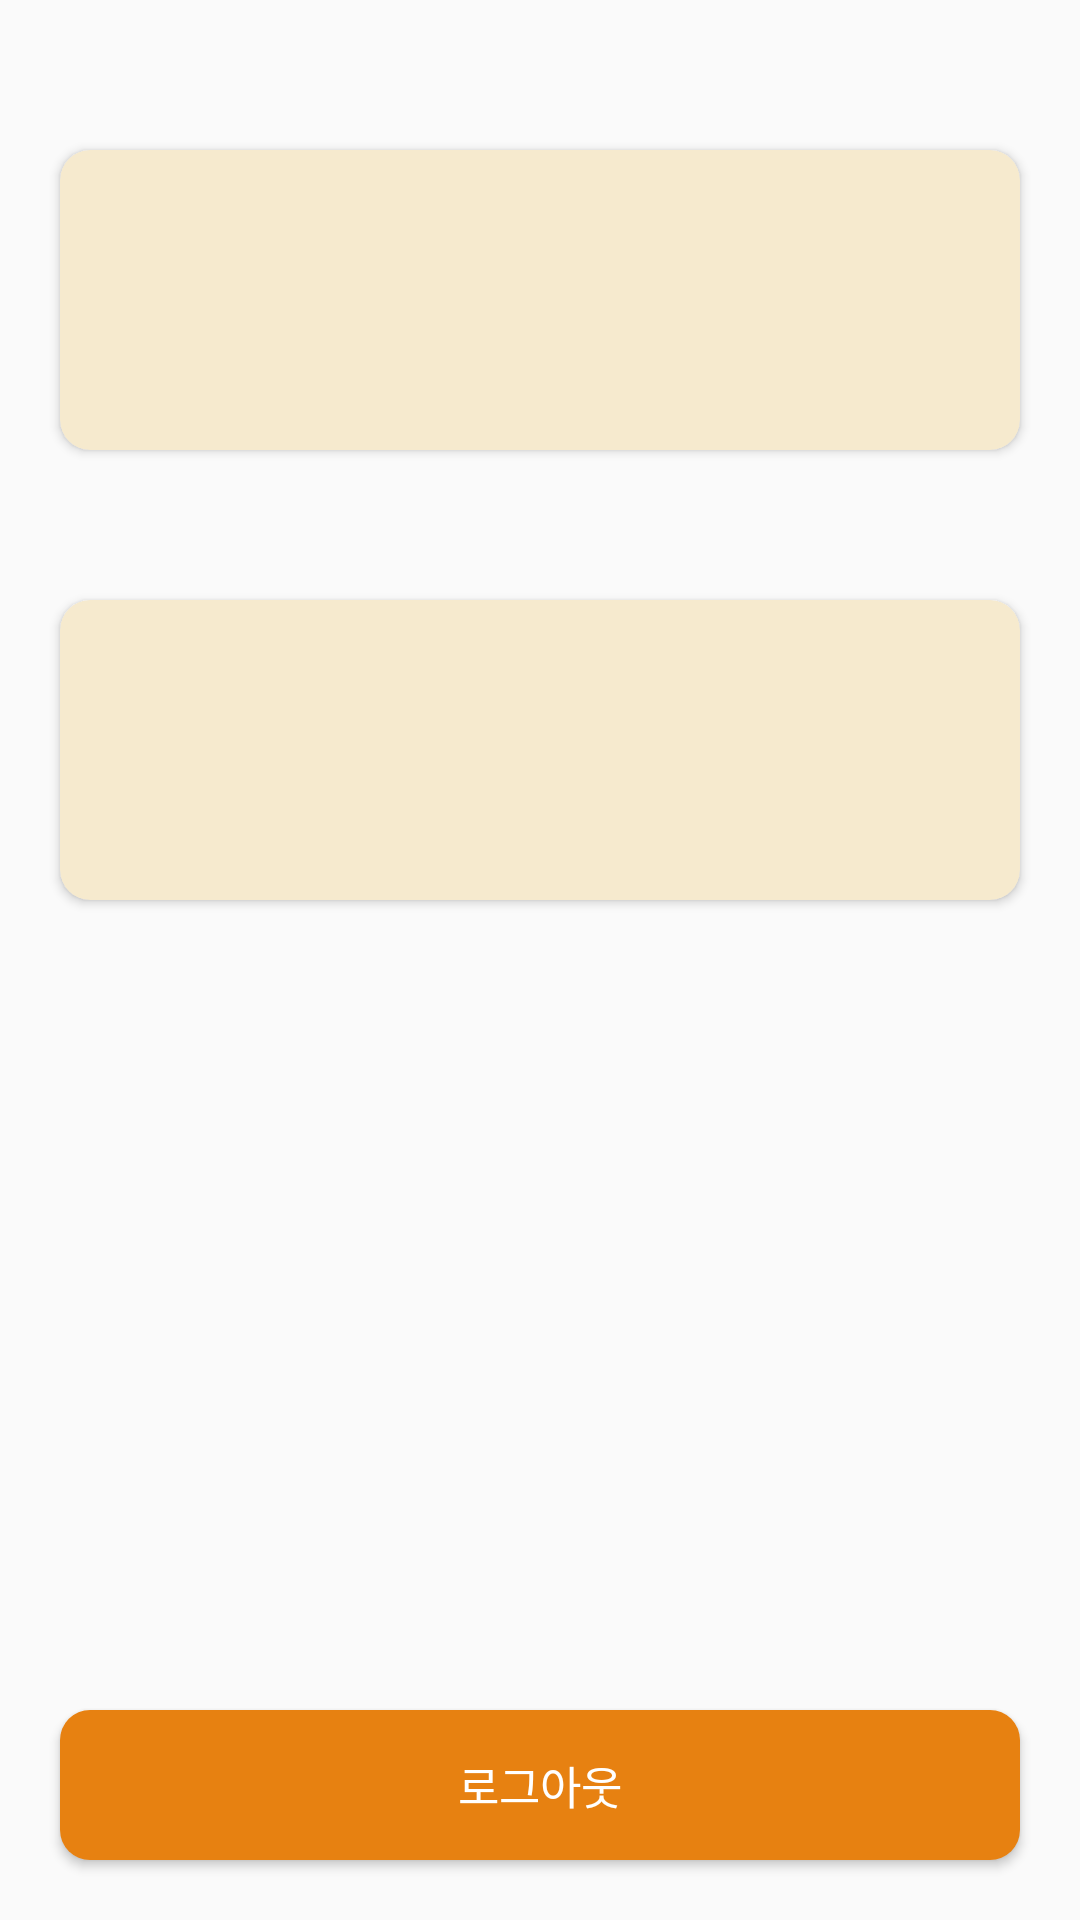

Reconstruct the res/layout file that produces this screen, plus the resources it refers to.
<!-- AndroidManifest.xml: application theme Theme.PetKeeper -->
<!-- res/layout/fragment_profile.xml -->
<?xml version="1.0" encoding="utf-8"?>
<layout>
    <androidx.constraintlayout.widget.ConstraintLayout
        xmlns:android="http://schemas.android.com/apk/res/android"
        xmlns:tools="http://schemas.android.com/tools"
        xmlns:app="http://schemas.android.com/apk/res-auto"
        android:layout_width="match_parent"
        android:layout_height="match_parent">

        <androidx.cardview.widget.CardView
            android:id="@+id/updateUserInfo"
            android:layout_width="0dp"
            android:layout_height="100dp"
            app:layout_constraintTop_toTopOf="parent"
            app:layout_constraintStart_toStartOf="parent"
            app:layout_constraintEnd_toEndOf="parent"
            android:layout_marginStart="20dp"
            android:layout_marginEnd="20dp"
            android:layout_marginTop="50dp"
            android:backgroundTint="#F6EACE"
            app:cardCornerRadius="10dp"/>

        <androidx.cardview.widget.CardView
            android:id="@+id/updatePetInfo"
            android:layout_width="0dp"
            android:layout_height="100dp"
            app:layout_constraintTop_toBottomOf="@id/updateUserInfo"
            app:layout_constraintStart_toStartOf="parent"
            app:layout_constraintEnd_toEndOf="parent"
            android:layout_marginStart="20dp"
            android:layout_marginEnd="20dp"
            android:layout_marginTop="50dp"
            android:backgroundTint="#F6EACE"
            app:cardCornerRadius="10dp"/>


        <Button
            android:id="@+id/logoutButton"
            android:layout_width="0dp"
            android:layout_height="50dp"
            app:layout_constraintStart_toStartOf="parent"
            app:layout_constraintEnd_toEndOf="parent"
            app:layout_constraintBottom_toBottomOf="parent"
            android:layout_marginStart="20dp"
            android:layout_marginEnd="20dp"
            android:layout_marginBottom="20dp"
            android:background="@drawable/button_background_fill"
            android:textColor="@color/white"
            android:textSize="15sp"
            android:fontFamily="@font/poppins_regular"
            android:text="로그아웃"/>
    </androidx.constraintlayout.widget.ConstraintLayout>
</layout>
<!-- resources referenced by this layout -->
<resources>
  <color name="white">#FFFFFFFF</color>
  <!-- drawable button_background_fill (drawable) -->
  <?xml version="1.0" encoding="utf-8"?>
  <shape xmlns:android="http://schemas.android.com/apk/res/android"
      android:shape="rectangle">
      <solid android:color="#e78111"/>
      <corners
          android:bottomLeftRadius="10dp"
          android:bottomRightRadius="10dp"
          android:topLeftRadius="10dp"
          android:topRightRadius="10dp"/>
  </shape>
  <style name="Theme.PetKeeper" parent="Theme.AppCompat.Light.NoActionBar">
          
          <item name="colorPrimary">@color/purple_500</item>
          <item name="colorPrimaryVariant">@color/purple_700</item>
          <item name="colorOnPrimary">@color/white</item>
          
          <item name="colorSecondary">@color/teal_200</item>
          <item name="colorSecondaryVariant">@color/teal_700</item>
          <item name="colorOnSecondary">@color/black</item>
          
          <item name="android:statusBarColor">?attr/colorPrimaryVariant</item>
          
      </style>
  <color name="purple_500">#FF6200EE</color>
  <color name="purple_700">#FF3700B3</color>
  <color name="teal_200">#FF03DAC5</color>
  <color name="teal_700">#FF018786</color>
  <color name="black">#FF000000</color>
</resources>
